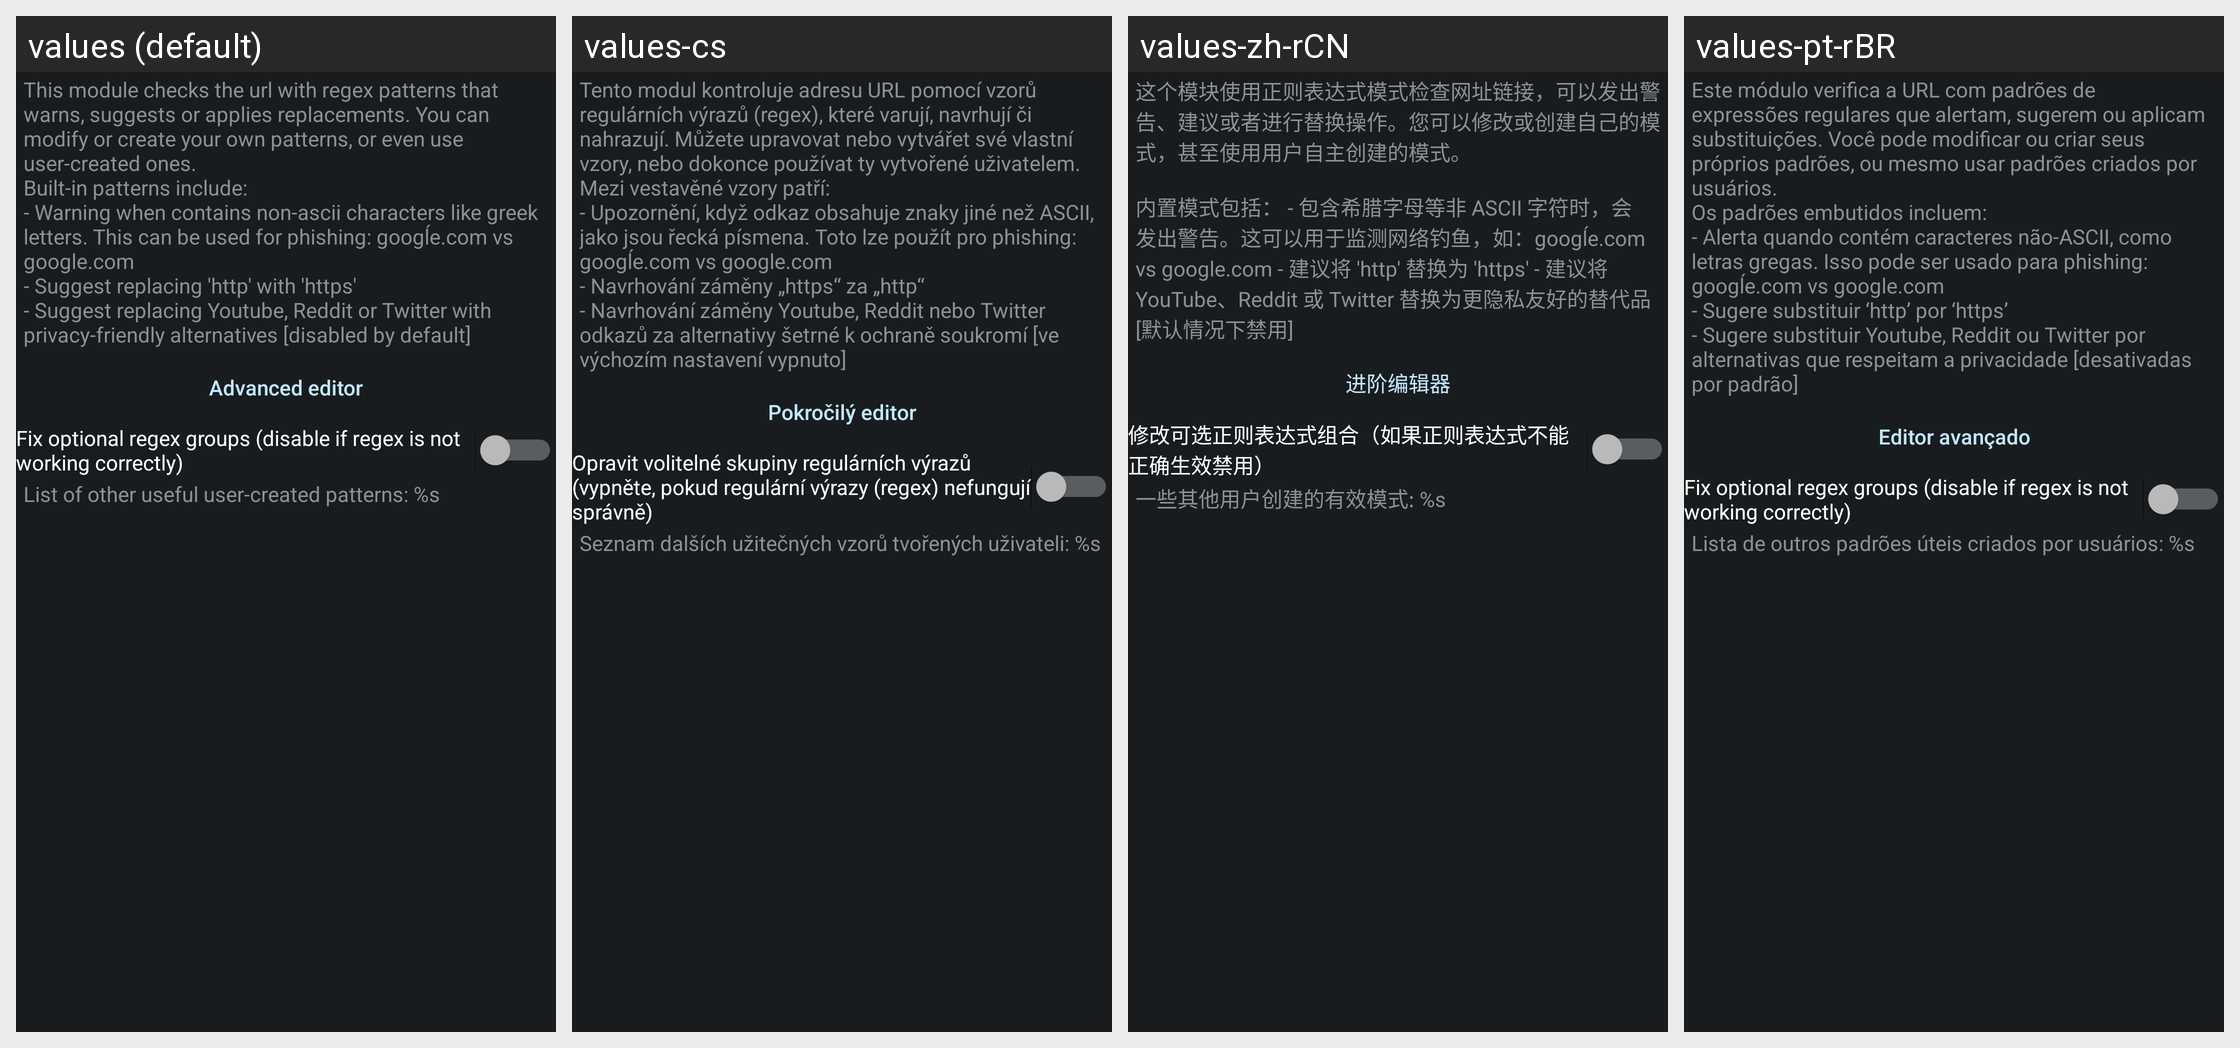

Strings drawn on this Android screen and how each of the app's shown locales translates them:
Android screen res/layout/config_patterns.xml rendered under 4 locales, left to right: values (default), values-cs, values-zh-rCN, values-pt-rBR. Device: Nexus 5 (rendered at 1080×1920; each locale shown at half size, 540×960, under a caption strip naming it); theme ActivityThemeDark.
Other locales in the repository, not shown: values-de, values-es, values-fr-rFR, values-in, values-it, values-iw, values-ja, values-ko, values-nb-rNO, values-nl, values-or, values-pt-rPT, values-ro, values-ru, values-tr, values-uk, values-ur, values-zh-rTW.
Strings drawn on this screen, with the default value and each locale's value (text and hints the layout hard-codes, and strings that could not be matched under every locale, appear in the picture but are not listed):

mPttrn_desc
  values: This module checks the url with regex patterns that warns, suggests or applies replacements. You can modify or create your own patterns, or even use user-created ones.
      Built-in patterns include:
      - Warning when contains non-ascii characters like greek letters. This can be used for phishing: googĺe.com vs google.com
      - Suggest replacing 'http' with 'https'
      - Suggest replacing Youtube, Reddit or …[clipped]
  values-cs: Tento modul kontroluje adresu URL pomocí vzorů regulárních výrazů (regex), které varují, navrhují či nahrazují. Můžete upravovat nebo vytvářet své vlastní vzory, nebo dokonce používat ty vytvořené uživatelem. 
      Mezi vestavěné vzory patří: 
      - Upozornění, když odkaz obsahuje znaky jiné než ASCII, jako jsou řecká písmena. Toto lze použít pro phishing: googĺe.com vs google.com 
      - Navrhování záměny …[clipped]
  values-zh-rCN: 这个模块使用正则表达式模式检查网址链接，可以发出警告、建议或者进行替换操作。您可以修改或创建自己的模式，甚至使用用户自主创建的模式。 
       
      内置模式包括： - 包含希腊字母等非 ASCII 字符时，会发出警告。这可以用于监测网络钓鱼，如：googĺe.com vs google.com - 建议将 'http' 替换为 'https' - 建议将 YouTube、Reddit 或 Twitter 替换为更隐私友好的替代品[默认情况下禁用]
  values-pt-rBR: Este módulo verifica a URL com padrões de expressões regulares que alertam, sugerem ou aplicam substituições. Você pode modificar ou criar seus próprios padrões, ou mesmo usar padrões criados por usuários. 
      Os padrões embutidos incluem: 
      - Alerta quando contém caracteres não-ASCII, como letras gregas. Isso pode ser usado para phishing: googĺe.com vs google.com 
      - Sugere substituir ‘http’ por …[clipped]

json_edit
  values: Advanced editor
  values-cs: Pokročilý editor
  values-zh-rCN: 进阶编辑器
  values-pt-rBR: Editor avançado

mPttrn_regexfix
  values: Fix optional regex groups (disable if regex is not working correctly)
  values-cs: Opravit volitelné skupiny regulárních výrazů (vypněte, pokud regulární výrazy (regex) nefungují správně)
  values-zh-rCN: 修改可选正则表达式组合（如果正则表达式不能正确生效禁用）
  values-pt-rBR: Fix optional regex groups (disable if regex is not working correctly)  [not translated; the default value is used]

mPttrn_userContent
  values: List of other useful user-created patterns: %s
  values-cs: Seznam dalších užitečných vzorů tvořených uživateli: %s
  values-zh-rCN: 一些其他用户创建的有效模式: %s
  values-pt-rBR: Lista de outros padrões úteis criados por usuários: %s
